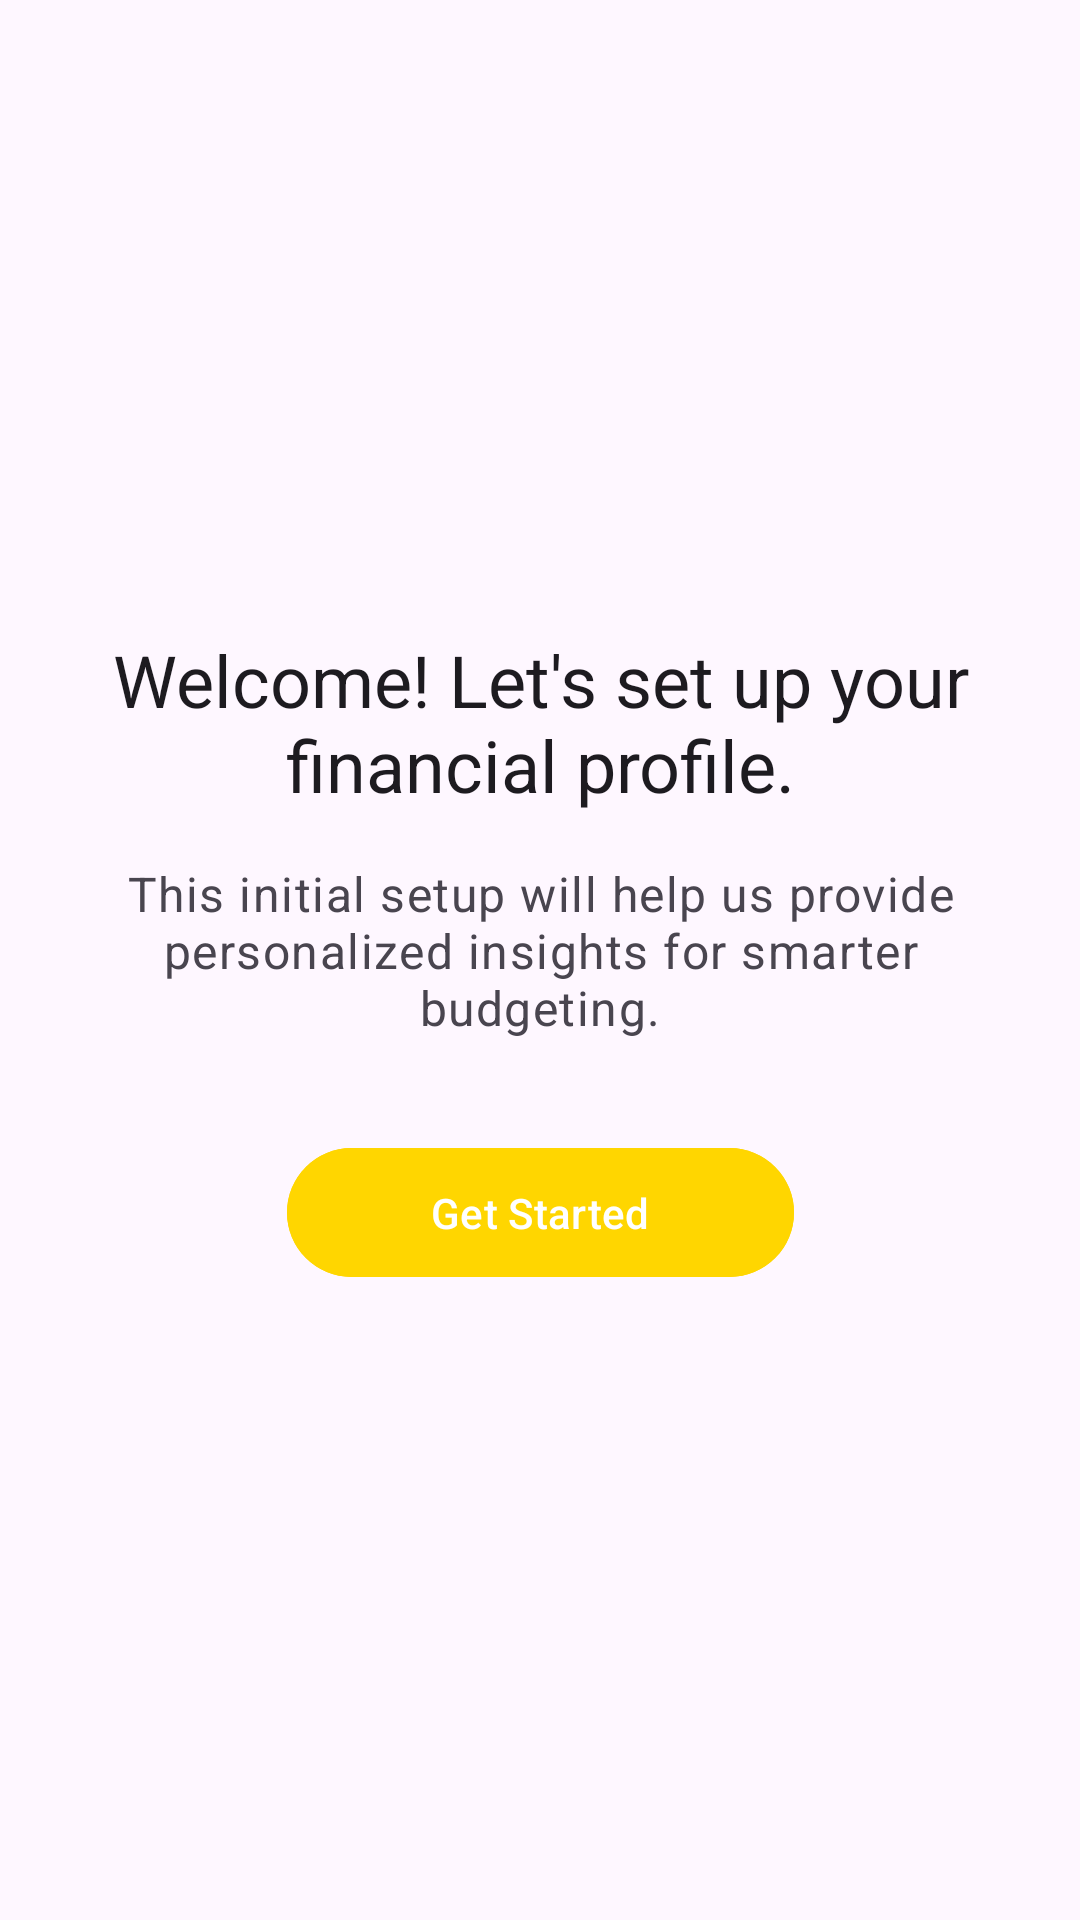

Produce the Android XML layout that renders to this screen, including the resource entries it uses.
<!-- AndroidManifest.xml: application theme Theme.Smartbugdet -->
<!-- res/layout/fragment_welcome_screen.xml -->
<?xml version="1.0" encoding="utf-8"?>
<androidx.constraintlayout.widget.ConstraintLayout
    xmlns:android="http://schemas.android.com/apk/res/android"
    xmlns:app="http://schemas.android.com/apk/res-auto"
    xmlns:tools="http://schemas.android.com/tools"
    android:layout_width="match_parent"
    android:layout_height="match_parent"
    android:padding="32dp"
    android:background="?android:colorBackground"
    tools:context=".ui.usersetup.WelcomeScreenFragment">

    
    

    <TextView
        android:id="@+id/tv_welcome_headline"
        android:layout_width="0dp"
        android:layout_height="wrap_content"
        android:text="Welcome! Let's set up your financial profile."
        android:textAppearance="?attr/textAppearanceHeadline5"
        android:textColor="?attr/colorOnBackground"
        android:gravity="center_horizontal"
        android:layout_marginBottom="16dp"
        app:layout_constraintTop_toTopOf="parent"
        app:layout_constraintBottom_toTopOf="@+id/tv_welcome_explanation"
        app:layout_constraintStart_toStartOf="parent"
        app:layout_constraintEnd_toEndOf="parent"
        app:layout_constraintVertical_chainStyle="packed" />

    <TextView
        android:id="@+id/tv_welcome_explanation"
        android:layout_width="0dp"
        android:layout_height="wrap_content"
        android:text="This initial setup will help us provide personalized insights for smarter budgeting."
        android:textAppearance="?attr/textAppearanceBody1"
        android:textColor="?attr/colorOnSurfaceVariant"
        android:gravity="center_horizontal"
        android:layout_marginBottom="32dp"
        app:layout_constraintTop_toBottomOf="@+id/tv_welcome_headline"
        app:layout_constraintBottom_toTopOf="@+id/btn_welcome_get_started"
        app:layout_constraintStart_toStartOf="parent"
        app:layout_constraintEnd_toEndOf="parent"/>

    <com.google.android.material.button.MaterialButton
        android:id="@+id/btn_welcome_get_started"
        android:layout_width="wrap_content"
        android:layout_height="wrap_content"
        android:text="Get Started"
        style="?attr/materialButtonStyle"
        android:paddingStart="48dp"
        android:paddingEnd="48dp"
        android:paddingTop="12dp"
        android:paddingBottom="12dp"
        android:backgroundTint="@color/active_nav_icon_tint"
        app:layout_constraintTop_toBottomOf="@+id/tv_welcome_explanation"
        app:layout_constraintBottom_toBottomOf="parent"
        app:layout_constraintStart_toStartOf="parent"
        app:layout_constraintEnd_toEndOf="parent"/>

</androidx.constraintlayout.widget.ConstraintLayout>
<!-- resources referenced by this layout -->
<resources>
  <color name="active_nav_icon_tint">#FFD600</color>
  <style name="Theme.Smartbugdet" parent="Base.Theme.Smartbugdet" />
  <style name="Base.Theme.Smartbugdet" parent="Theme.Material3.DayNight.NoActionBar">
          
          
      </style>
</resources>
